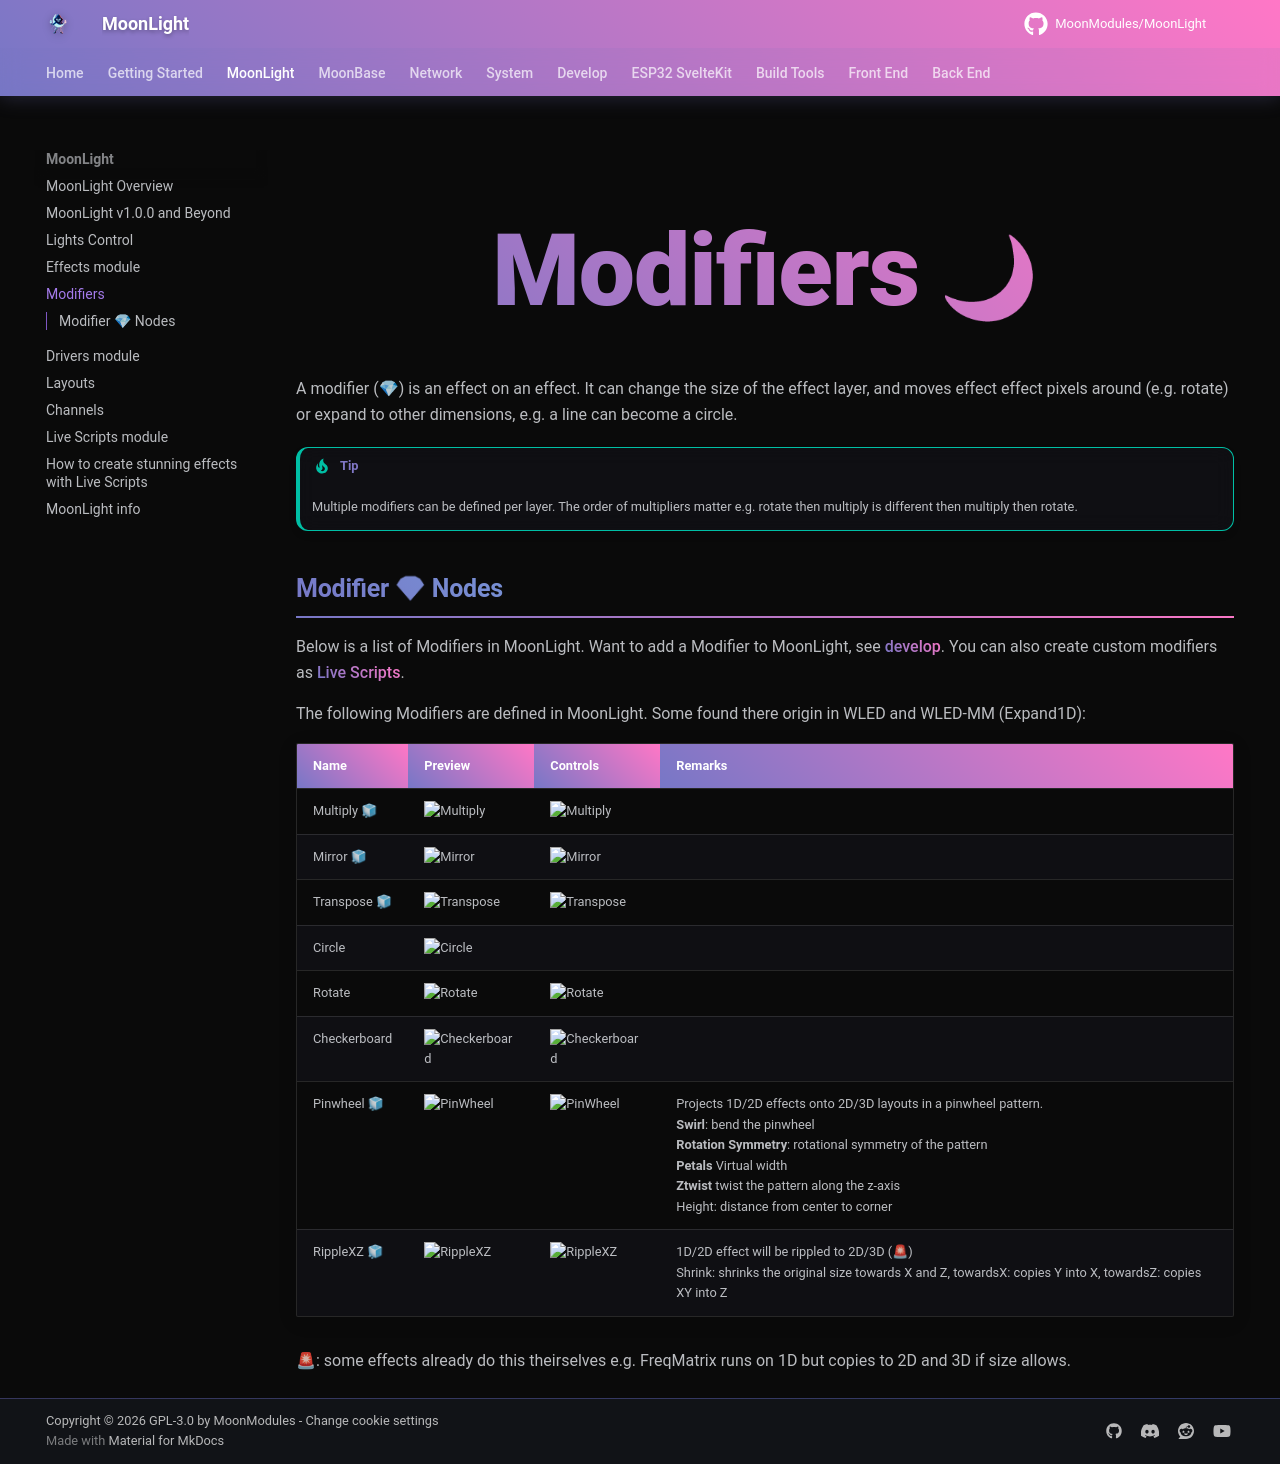

repository: troyhacks/MoonLight · page: moonlight/modifiers/index.html · generator: mkdocs

# Modifiers

A modifier (💎) is an effect on an effect. It can change the size of the effect layer, and moves effect effect pixels around (e.g. rotate) or expand to other dimensions, e.g. a line can become a circle.

!!! tip

    Multiple modifiers can be defined per layer. The order of multipliers matter e.g. rotate then multiply is different then multiply then rotate.

## Modifier 💎 Nodes

Below is a list of Modifiers in MoonLight. 
Want to add a Modifier to MoonLight, see [develop](https://moonmodules.org/MoonLight/develop/overview/). See also [Live scripts](https://moonmodules.org/MoonLight/moonlight/livescripts/) to add runtime Modifiers.

The following Modifiers are defined in MoonLight. Some found there origin in WLED and WLED-MM (Expand1D):

| Name | Preview | Controls | Remarks
| ---- | ----- | ---- | ---- |
| Multiply 🧊 | ![Multiply](https://github.com/user-attachments/assets/fcb3e4a7-2c28-4f68-b216-5ca004d46c53) | <img width="320" alt="Multiply" src="https://github.com/user-attachments/assets/26606bca-ed3d-41a4-b34e-b40e48d1f524" /> | |
| Mirror 🧊 | ![Mirror](https://github.com/user-attachments/assets/f0f7dfa8-cc4d-4aa9-9c93-bd430d24f6df) | <img width="320" alt="Mirror" src="https://github.com/user-attachments/assets/896fccab-55e2-4083-93d5-a8ffa3cd0c75" /> | |
| Transpose 🧊 | ![Transpose](https://github.com/user-attachments/assets/5a8c74d0-3ce9-407a-8076-4ba708558b9b) | <img width="320" alt="Transpose" src="https://github.com/user-attachments/assets/fdb8e88d-6578-4a3d-a65c-8defbe5e3453" /> | |
| Circle | ![Circle](https://github.com/user-attachments/assets/c5308217-0bd4-49ad-adf8-f17b7062671f) | | |
| Rotate | ![Rotate](https://github.com/user-attachments/assets/c622a9df-318a-4f83-81c0-f5a5c7bafb7b) | <img width="320" alt="Rotate" src="https://github.com/user-attachments/assets/7273a625-5e14-4814-92e8-8f7f65cfc02e" /> | |
| Checkerboard | ![Checkerboard](https://github.com/user-attachments/assets/54970267-35af-406c-9558-c1f4219a71c0) | <img width="320" alt="Checkerboard" src="https://github.com/user-attachments/assets/66d51dc7-b816-4ca7-b1e3-57b067566516" /> | |
| Pinwheel 🧊 | ![PinWheel](https://github.com/user-attachments/assets/e5dbadbe-eeb1-41e5-b197-ec4bd5366aea) | <img width="320" alt="PinWheel" src="https://github.com/user-attachments/assets/46585cea-d301-4221-9af2-65f8054543da" /> | Projects 1D/2D effects onto 2D/3D layouts in a pinwheel pattern.<br>**Swirl**: bend the pinwheel<br>**Rotation Symmetry**: rotational symmetry of the pattern<br>**Petals** Virtual width<br>**Ztwist** twist the pattern along the z-axis<br>Height: distance from center to corner |
| RippleYZ 🧊 | ![RippleYZ](https://github.com/user-attachments/assets/0918efac-6367-420f-b0e3-d796d9551953) | <img width="320" alt="RippleYZ" src="https://github.com/user-attachments/assets/90ecf22c-c4c1-4ee9-8096-fd5613fbb1a7" /> | 1D/2D effect will be rippled to 2D/3D (🚨)<br>Shrink: shrinks the original size towards Y and Z, towardsY: copies X into Y, towardsZ: copies XY into Z |

🚨: some effects already do this theirselves e.g. FreqMatrix runs on 1D but copies to 2D and 3D if size allows.
